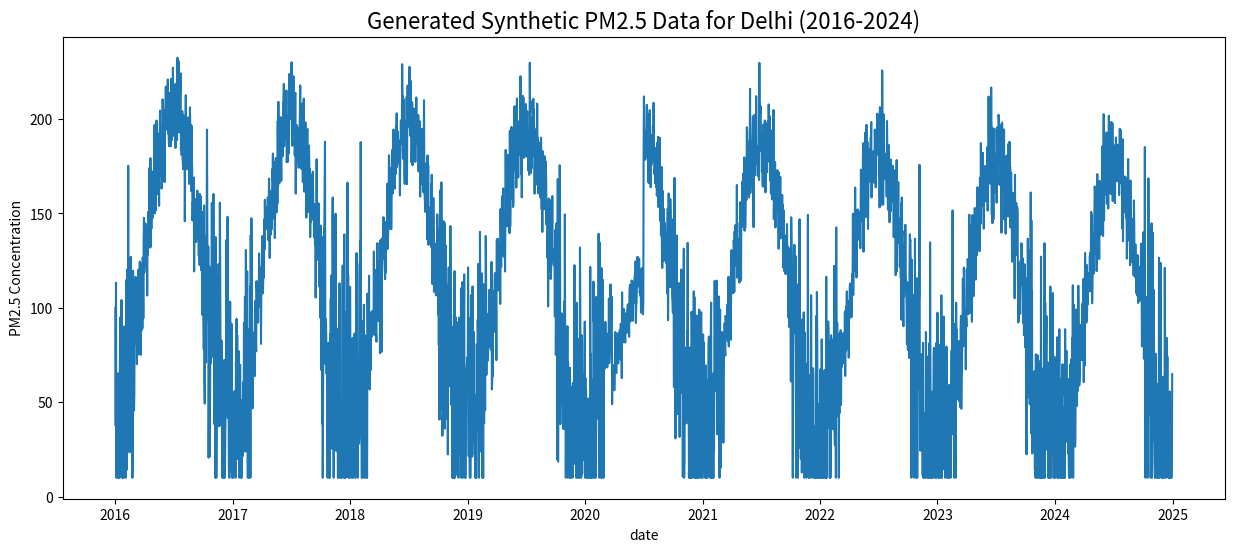

Write the Python code that produced this figure.
import pandas as pd
import numpy as np
import matplotlib.pyplot as plt
import seaborn as sns

# 1. Create a date range from 2016 to the end of 2024
dates = pd.date_range(start='2016-01-01', end='2024-12-31', freq='D')
df_synthetic = pd.DataFrame(dates, columns=['date'])
df_synthetic.set_index('date', inplace=True)

# 2. Create the base seasonal pattern (sine wave)
# We use a cosine wave so the peak is in winter (day 0/365)
days_in_year = 365.25
seasonal_component = 80 * -np.cos(2 * np.pi * (df_synthetic.index.dayofyear / days_in_year)) + 110

# 3. Create a slight downward long-term trend
total_days = len(df_synthetic)
trend_component = np.linspace(15, -15, total_days) # Starts at +15, ends at -15

# 4. Add realistic random noise (more noise in winter)
noise = np.random.normal(0, 15, total_days)
winter_months = (df_synthetic.index.month >= 10) | (df_synthetic.index.month <= 2)
winter_noise = np.random.normal(0, 40, total_days) # Extra noise for winter
noise[winter_months] += winter_noise[winter_months]

# 5. Combine components to create the initial PM2.5 value
df_synthetic['pm2_5'] = seasonal_component + trend_component + noise

# 6. Simulate the COVID-19 Lockdown Dip in 2020
lockdown_start = '2020-03-25'
lockdown_end = '2020-06-30'
df_synthetic.loc[lockdown_start:lockdown_end, 'pm2_5'] *= 0.6 # 40% reduction

# Ensure no negative pollution values
df_synthetic['pm2_5'] = df_synthetic['pm2_5'].clip(lower=10)

# --- Save to CSV ---
df_synthetic.to_csv('synthetic_data_2016_2024.csv')
print("Synthetic data saved to 'synthetic_data_2016_2024.csv'")

# --- Plotting the synthetic data for verification ---
plt.figure(figsize=(15, 6))
sns.lineplot(data=df_synthetic, x=df_synthetic.index, y='pm2_5')
plt.title('Generated Synthetic PM2.5 Data for Delhi (2016-2024)', fontsize=16)
plt.ylabel('PM2.5 Concentration')
plt.show()